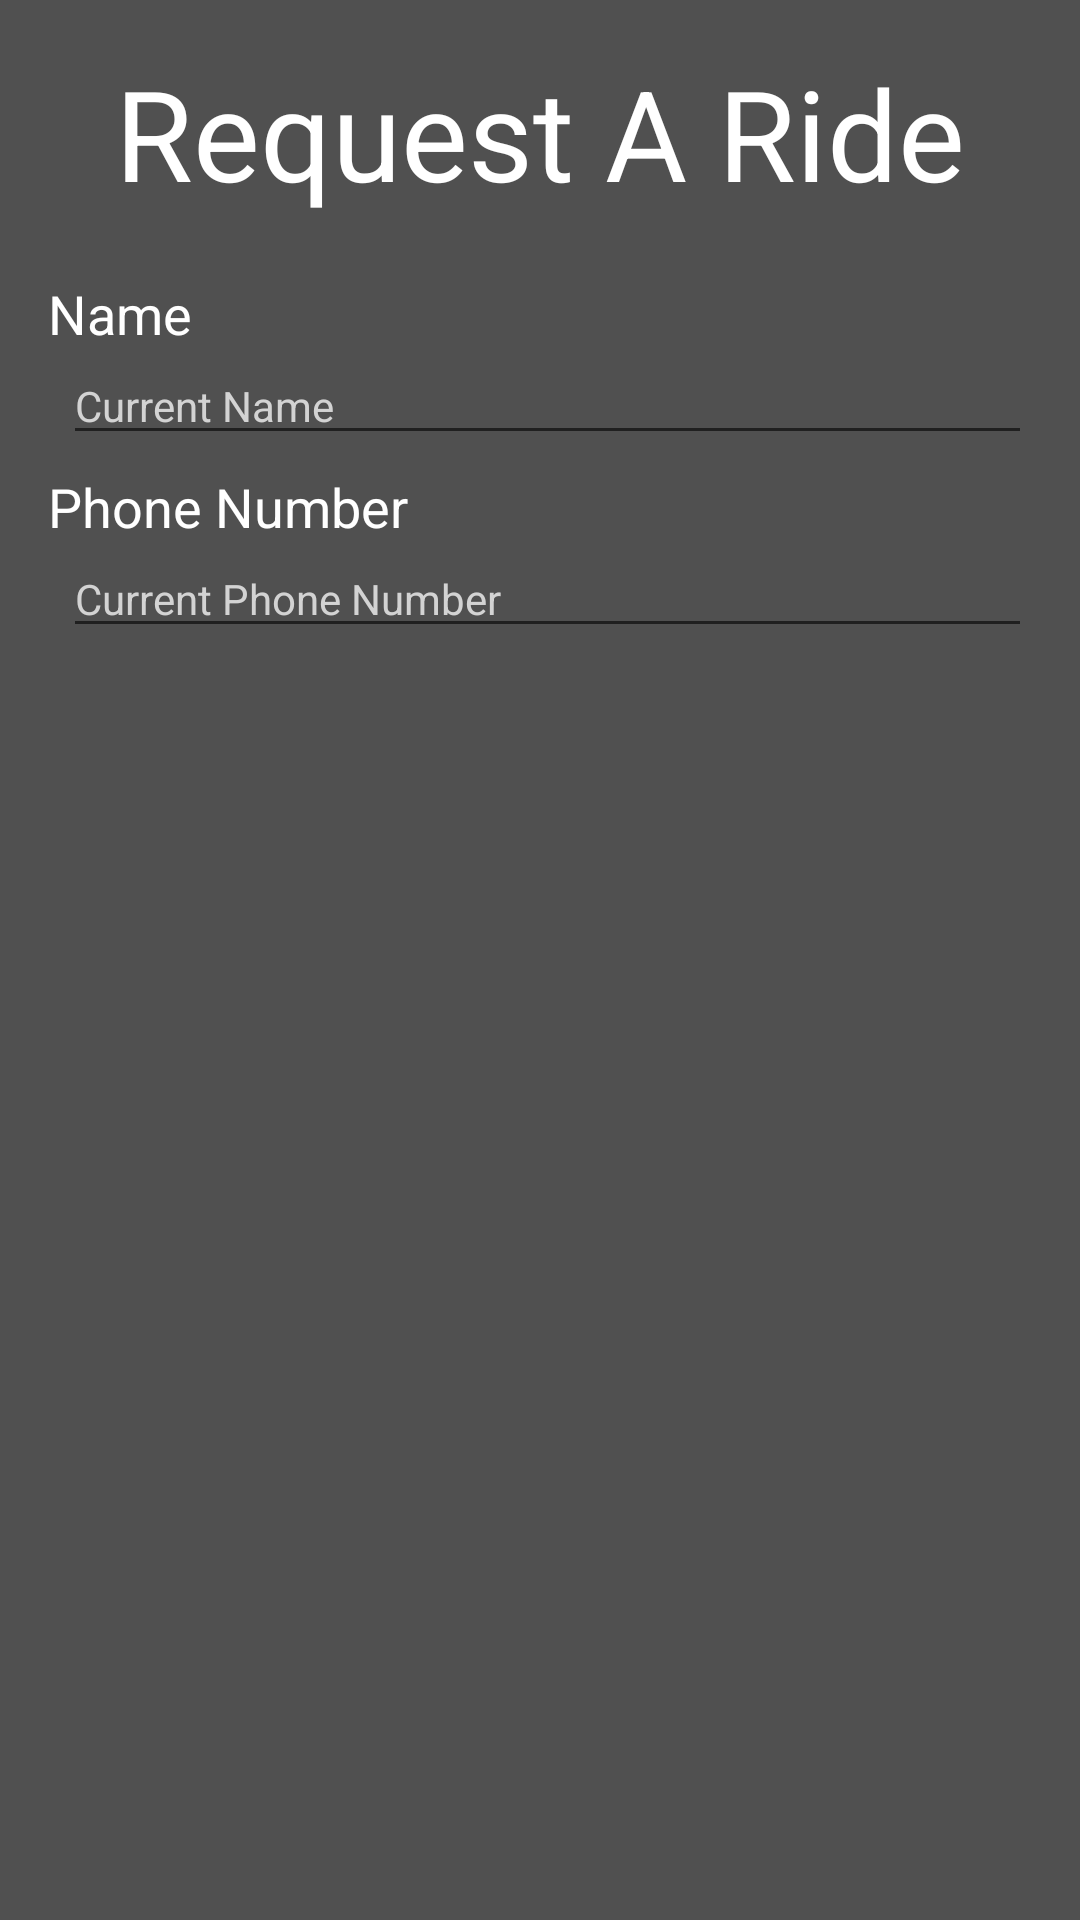

Reconstruct the res/layout file that produces this screen, plus the resources it refers to.
<!-- AndroidManifest.xml: application theme AppTheme -->
<!-- res/layout/content_request_aride_ui.xml -->
<?xml version="1.0" encoding="utf-8"?>
<RelativeLayout xmlns:android="http://schemas.android.com/apk/res/android"
    xmlns:app="http://schemas.android.com/apk/res-auto"
    xmlns:tools="http://schemas.android.com/tools"
    android:layout_width="match_parent"
    android:layout_height="match_parent"
    android:paddingBottom="@dimen/activity_vertical_margin"
    android:paddingLeft="@dimen/activity_horizontal_margin"
    android:paddingRight="@dimen/activity_horizontal_margin"
    android:paddingTop="@dimen/activity_vertical_margin"
    android:background="@color/background"
    tools:context="com.cmput301f16t09.unter.RequestARideUIActivity"
    tools:showIn="@layout/activity_request_aride_ui">

    <TextView
        android:layout_width="wrap_content"
        android:layout_height="wrap_content"
        android:text="Request A Ride"
        android:id="@+id/textEditYourProfile"
        android:textSize="42sp"

        android:textColor="@color/TextColor"
        android:textAlignment="center"
        android:layout_alignParentStart="true"
        android:layout_alignParentTop="true"
        android:layout_alignParentEnd="true" />

    <TextView
        android:layout_width="wrap_content"
        android:layout_height="wrap_content"
        android:text="@string/name"
        android:id="@+id/textName"
        android:textSize="18sp"
        android:textColor="@color/TextColor"
        android:layout_marginStart="0dp"
        android:layout_marginTop="20dp"
        android:layout_below="@+id/textEditYourProfile"/>

    <EditText
        android:layout_width="350dp"
        android:layout_height="35dp"
        android:textSize="14sp"
        android:layout_marginStart="5dp"
        android:layout_below="@+id/textName"
        android:layout_alignStart="@+id/textName"
        android:textColor="@color/TextColor"
        android:hint="Current Name"
        android:textColorHint="@color/HintTextColor"/>

    <TextView
        android:layout_width="wrap_content"
        android:layout_height="wrap_content"
        android:text="@string/phone_number"
        android:id="@+id/textPhoneNumber"
        android:textSize="18sp"
        android:textColor="@color/TextColor"
        android:layout_marginTop="40dp"
        android:layout_below="@+id/textName"
        android:layout_centerHorizontal="true"
        android:layout_alignStart="@+id/textName"/>

    <EditText
        android:layout_width="350dp"
        android:layout_height="35dp"
        android:textSize="14sp"
        android:layout_marginStart="5dp"
        android:layout_below="@+id/textPhoneNumber"
        android:layout_alignStart="@+id/textName"
        android:textColor="@color/TextColor"
        android:hint="Current Phone Number"
        android:textColorHint="@color/HintTextColor"/>

</RelativeLayout>
<!-- res/layout/activity_request_aride_ui.xml (included above) -->
<?xml version="1.0" encoding="utf-8"?>
<RelativeLayout xmlns:android="http://schemas.android.com/apk/res/android"
    xmlns:app="http://schemas.android.com/apk/res-auto"
    xmlns:tools="http://schemas.android.com/tools"
    android:layout_width="match_parent"
    android:layout_height="match_parent"
    android:paddingBottom="16dp"
    android:paddingLeft="16dp"
    android:paddingRight="16dp"
    android:paddingTop="16dp"
    android:background="@color/background"
    tools:context="com.cmput301f16t09.unter.RequestARideUIActivity">

    <LinearLayout
        android:id="@+id/startLocationLayout"
        android:layout_width="match_parent"
        android:layout_height="wrap_content"
        android:orientation="horizontal"
        android:weightSum="1.0">

        <AutoCompleteTextView
            android:id="@+id/RequestRideStartLocation"
            android:layout_width="match_parent"
            android:layout_height="wrap_content"
            android:layout_marginTop="5dp"
            android:layout_weight="0.80"
            android:textSize="@dimen/input_text_size"
            android:textColor="@color/TextColor"
            android:lines="2"
            android:hint="Enter Start Location"
            android:textColorHint="@color/HintTextColor"
            android:fontFamily="sans-serif-smallcaps" />

        <Button
            android:id="@+id/findStart"
            android:layout_width="wrap_content"
            android:layout_height="match_parent"
            android:layout_weight="0.20"
            android:layout_toEndOf="@+id/RequestRideStartLocation"
            android:text="Find\nStart"
            android:onClick="completeStartAddress"
            android:elevation="0dp" />

    </LinearLayout>

    <LinearLayout
        android:id="@+id/endLocationLayout"
        android:layout_width="match_parent"
        android:layout_height="wrap_content"
        android:layout_below="@id/startLocationLayout"
        android:orientation="horizontal"
        android:weightSum="1.0">

        <AutoCompleteTextView
            android:id="@+id/RequestRideEndLocation"
            android:layout_width="match_parent"
            android:layout_height="wrap_content"
            android:layout_below="@+id/RequestRideStartLocation"
            android:layout_marginTop="5dp"
            android:layout_weight="0.80"
            android:lines="2"
            android:textSize="@dimen/input_text_size"
            android:textColor="@color/TextColor"
            android:hint="Enter End Location"
            android:textColorHint="@color/HintTextColor"
            android:fontFamily="sans-serif-smallcaps" />

        <Button
            android:id="@+id/findEnd"
            android:layout_width="wrap_content"
            android:layout_height="match_parent"
            android:layout_below="@+id/findStart"
            android:layout_alignParentEnd="true"
            android:layout_toEndOf="@+id/RequestRideEndLocation"
            android:layout_weight="0.2"
            android:text="Find\nEnd"
            android:onClick="completeEndAddress"
            android:elevation="0dp" />

    </LinearLayout>

    <TextView
        android:id="@+id/RequestRideEstimatedFare"
        android:layout_width="wrap_content"
        android:layout_height="wrap_content"
        android:text="Fare: $"
        android:layout_below="@id/endLocationLayout"
        android:layout_marginTop="5dp"
        android:textSize="@dimen/input_text_size"
        android:textColor="@color/TextColor"
        android:textAlignment="center"
        android:fontFamily="sans-serif-smallcaps" />

    <EditText
        android:id="@+id/RequestRideCost"
        android:layout_width="match_parent"
        android:layout_height="wrap_content"
        android:layout_alignBaseline="@+id/RequestRideEstimatedFare"
        android:layout_toEndOf="@+id/RequestRideEstimatedFare"
        android:textSize="@dimen/input_text_size"
        android:textColor="@color/TextColor"
        android:fontFamily="sans-serif-smallcaps" />

    <org.osmdroid.views.MapView
        android:id="@+id/RequestARideMap"
        android:layout_width="match_parent"
        android:layout_height="wrap_content"
        android:layout_below="@+id/RequestRideEstimatedFare"
        android:layout_above="@+id/RequestARideConfirmButton"
        android:layout_marginTop="10sp"
        android:layout_marginBottom="10sp" />

    <Button
        android:id="@+id/RequestARideConfirmButton"
        android:layout_width="175dp"
        android:layout_height="70dp"
        android:layout_alignParentBottom="true"
        android:layout_alignParentEnd="true"
        android:background="@color/lightAccent"
        android:text="Confirm"
        android:textSize="40sp"
        android:fontFamily="sans-serif-smallcaps"
        android:onClick="confirmRideRequest"
        android:layout_alignParentStart="true" />

</RelativeLayout>
<!-- resources referenced by this layout -->
<resources>
  <color name="HintTextColor">#d3d3d3</color>
  <color name="TextColor">#FFFFFF</color>
  <color name="background">#505050</color>
  <color name="lightAccent">#ff9973</color>
  <dimen name="activity_horizontal_margin">16dp</dimen>
  <dimen name="activity_vertical_margin">16dp</dimen>
  <dimen name="input_text_size">20sp</dimen>
  <string name="name">Name</string>
  <string name="phone_number">Phone Number</string>
  <style name="AppTheme" parent="Theme.AppCompat.Light.DarkActionBar">
          
          <item name="colorPrimary">@color/accent</item>
          <item name="colorPrimaryDark">@color/darkAccent</item>
          <item name="colorAccent">@color/background</item>
      </style>
  <color name="accent">#ff4500</color>
  <color name="darkAccent">#a62d00</color>
</resources>
